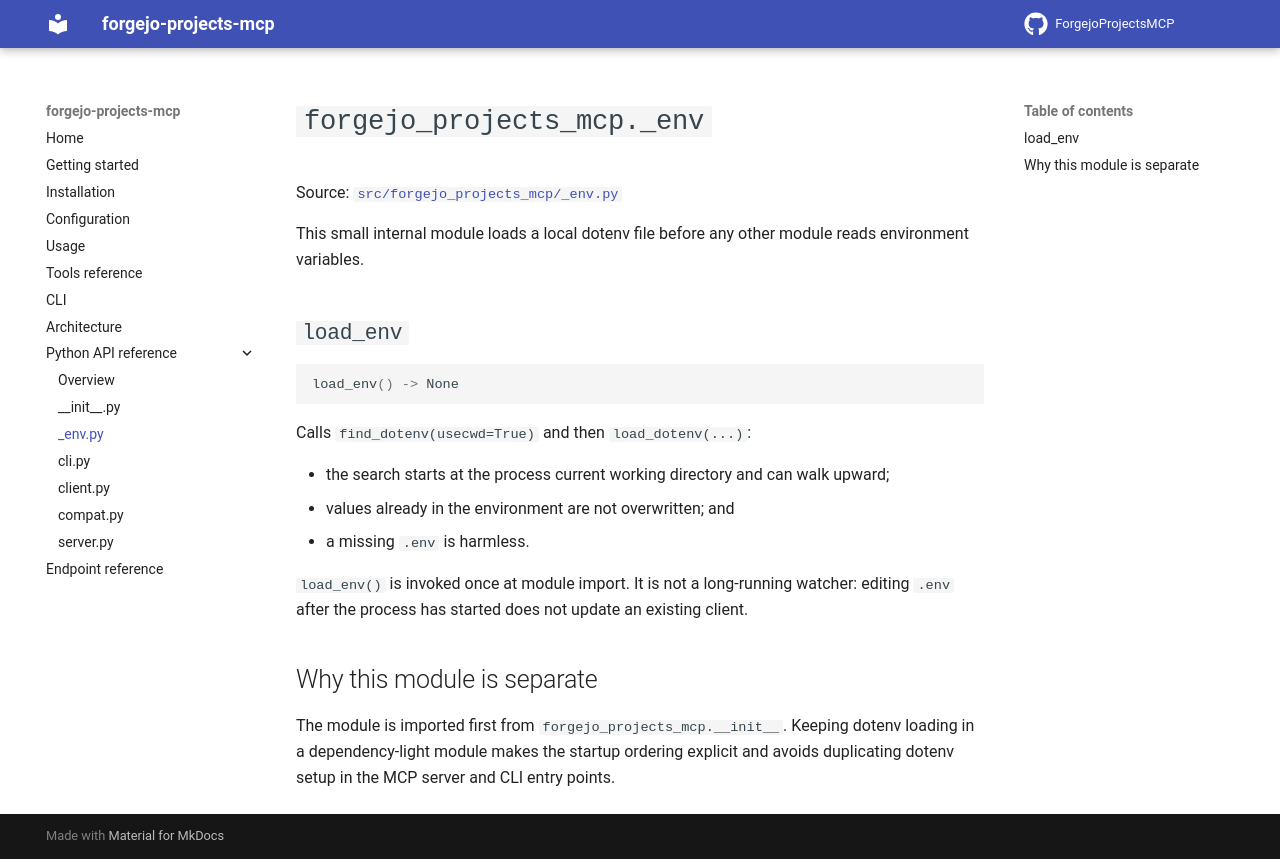

repository: UnwantedForeignCloudProvider/ForgejoProjectsMCP · page: 0.1.0rc3/reference/_env/index.html · generator: mkdocs

# `forgejo_projects_mcp._env`

Source: [`src/forgejo_projects_mcp/_env.py`](https://github.com/UnwantedForeignCloudProvider/ForgejoProjectsMCP/blob/main/src/forgejo_projects_mcp/_env.py)

This small internal module loads a local dotenv file before any other module reads environment variables.

## `load_env`

```python
load_env() -> None
```

Calls `find_dotenv(usecwd=True)` and then `load_dotenv(...)`:

- the search starts at the process current working directory and can walk upward;
- values already in the environment are not overwritten; and
- a missing `.env` is harmless.

`load_env()` is invoked once at module import. It is not a long-running watcher: editing `.env` after the process has started does not update an existing client.

## Why this module is separate

The module is imported first from `forgejo_projects_mcp.__init__`. Keeping dotenv loading in a dependency-light module makes the startup ordering explicit and avoids duplicating dotenv setup in the MCP server and CLI entry points.
